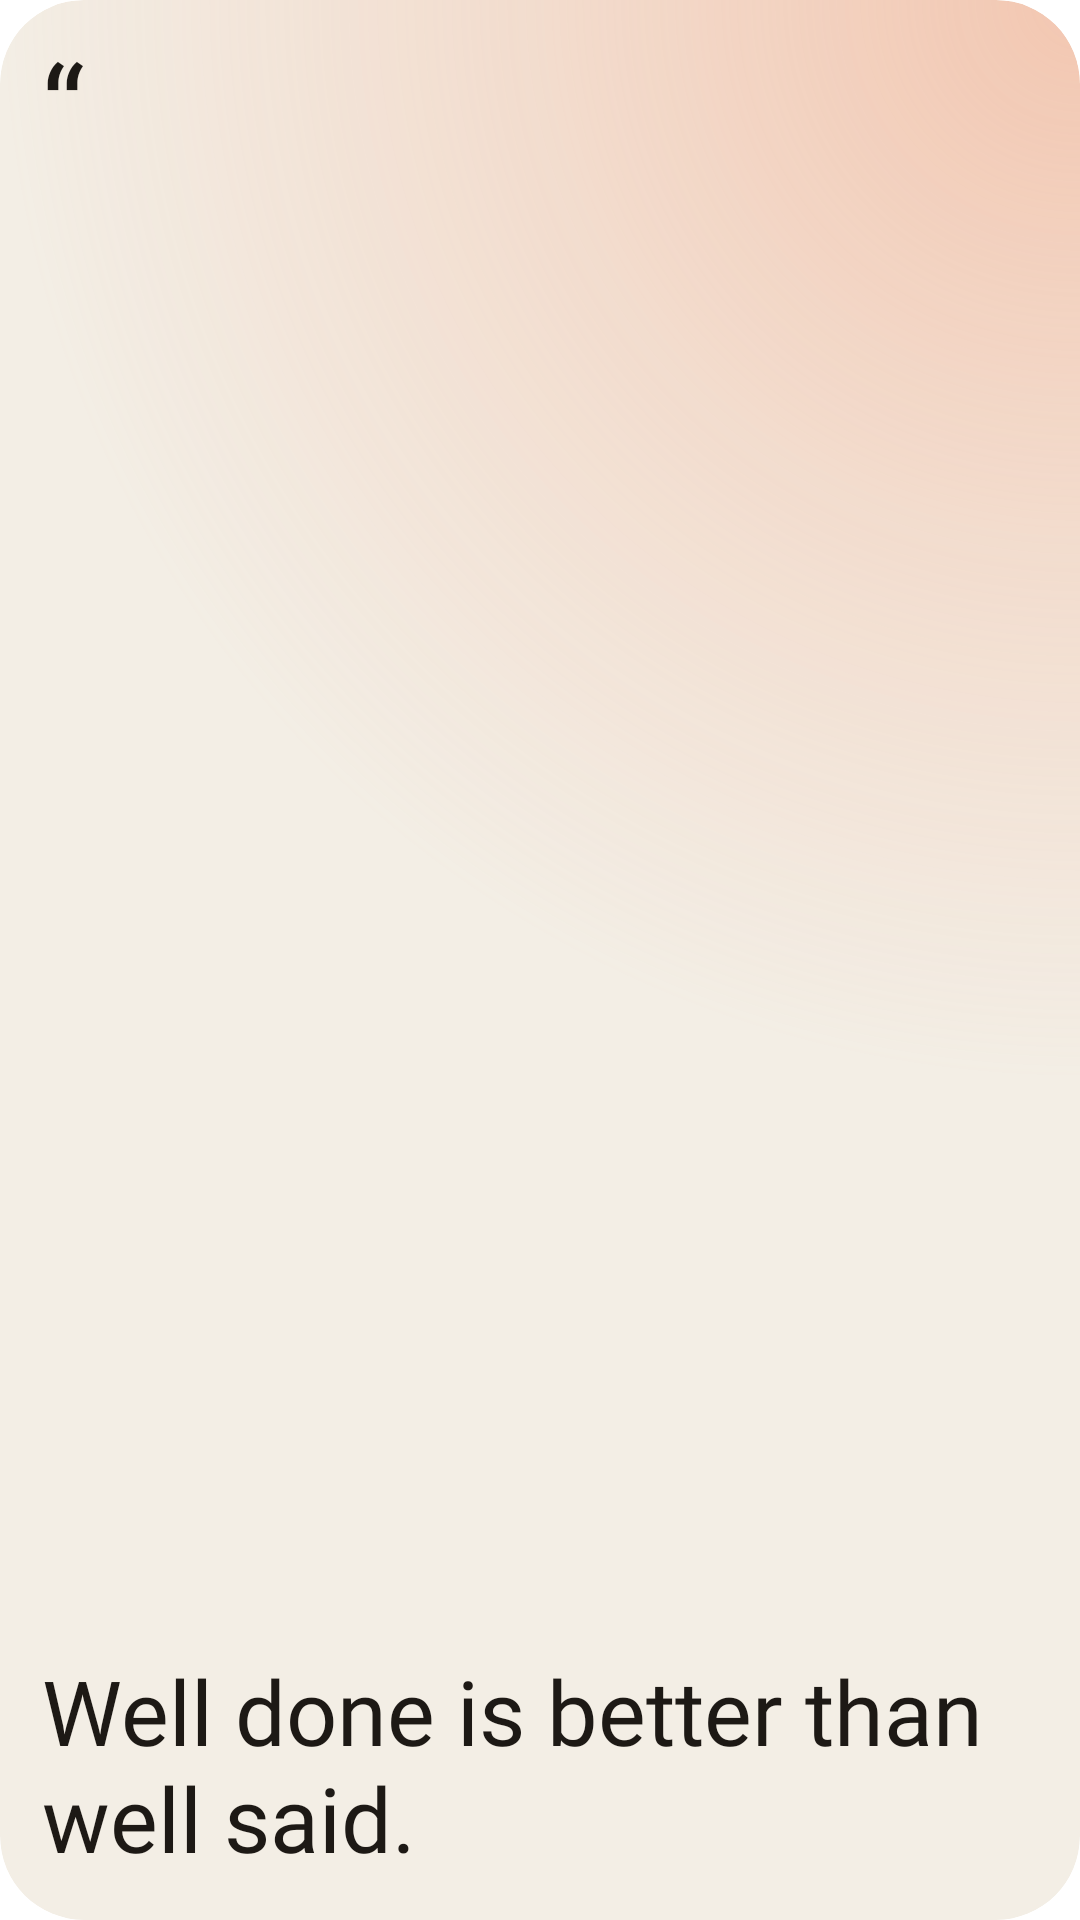

Produce the Android XML layout that renders to this screen, including the resource entries it uses.
<!-- AndroidManifest.xml: fallback theme Theme.MaterialComponents.DayNight.NoActionBar -->
<!-- res/layout/square_widget_preview.xml -->
<?xml version="1.0" encoding="utf-8"?>
<LinearLayout xmlns:android="http://schemas.android.com/apk/res/android"
    android:id="@android:id/background"
    android:layout_width="match_parent"
    android:layout_height="match_parent"
    android:background="@drawable/widget_preview_glow"
    android:clipToOutline="true"
    android:orientation="vertical"
    android:padding="14dp">

    <TextView
        style="@style/QotdWidget.Quote"
        android:layout_width="wrap_content"
        android:layout_height="wrap_content"
        android:autoSizeTextType="none"
        android:includeFontPadding="false"
        android:maxLines="1"
        android:text="@string/square_widget_mark"
        android:textSize="40sp" />

    <TextView
        style="@style/QotdWidget.Quote"
        android:layout_width="match_parent"
        android:layout_height="0dp"
        android:layout_weight="1"
        android:gravity="bottom|start"
        android:text="@string/square_widget_sample_quote" />
</LinearLayout>
<!-- resources referenced by this layout -->
<resources>
  <!-- drawable widget_preview_glow (drawable) -->
  <?xml version="1.0" encoding="utf-8"?>
  <layer-list xmlns:android="http://schemas.android.com/apk/res/android">
      <item>
          <shape android:shape="rectangle">
              <solid android:color="@color/qotd_widget_bg" />
              <corners android:radius="@dimen/qotd_widget_radius" />
          </shape>
      </item>
      <item>
          <shape android:shape="rectangle">
              <gradient
                  android:centerX="1"
                  android:centerY="0"
                  android:centerColor="@color/widget_preview_glow_mid"
                  android:endColor="@color/widget_preview_glow_none"
                  android:gradientRadius="100%p"
                  android:startColor="@color/widget_preview_glow"
                  android:type="radial" />
              <corners android:radius="@dimen/qotd_widget_radius" />
          </shape>
      </item>
  </layer-list>
  <string name="square_widget_mark" translatable="false">“</string>
  <string name="square_widget_sample_quote">Well done is better than well said.</string>
  <style name="QotdWidget.Quote">
          <item name="android:fontFamily">serif</item>
          <item name="android:textSize">16sp</item>
          <item name="android:lineSpacingMultiplier">1.05</item>
          <item name="android:textColor">@color/qotd_widget_ink</item>
          <item name="android:gravity">center_vertical|start</item>
          <item name="android:maxLines">6</item>
          <item name="android:ellipsize">end</item>
      </style>
  <color name="qotd_widget_bg">#F3EEE5</color>
  <dimen name="qotd_widget_radius">16dp</dimen>
  <color name="widget_preview_glow_mid">#3AF2A07E</color>
  <color name="widget_preview_glow_none">#00F2A07E</color>
  <color name="widget_preview_glow">#80F2A07E</color>
  <color name="qotd_widget_ink">#1D1915</color>
</resources>
